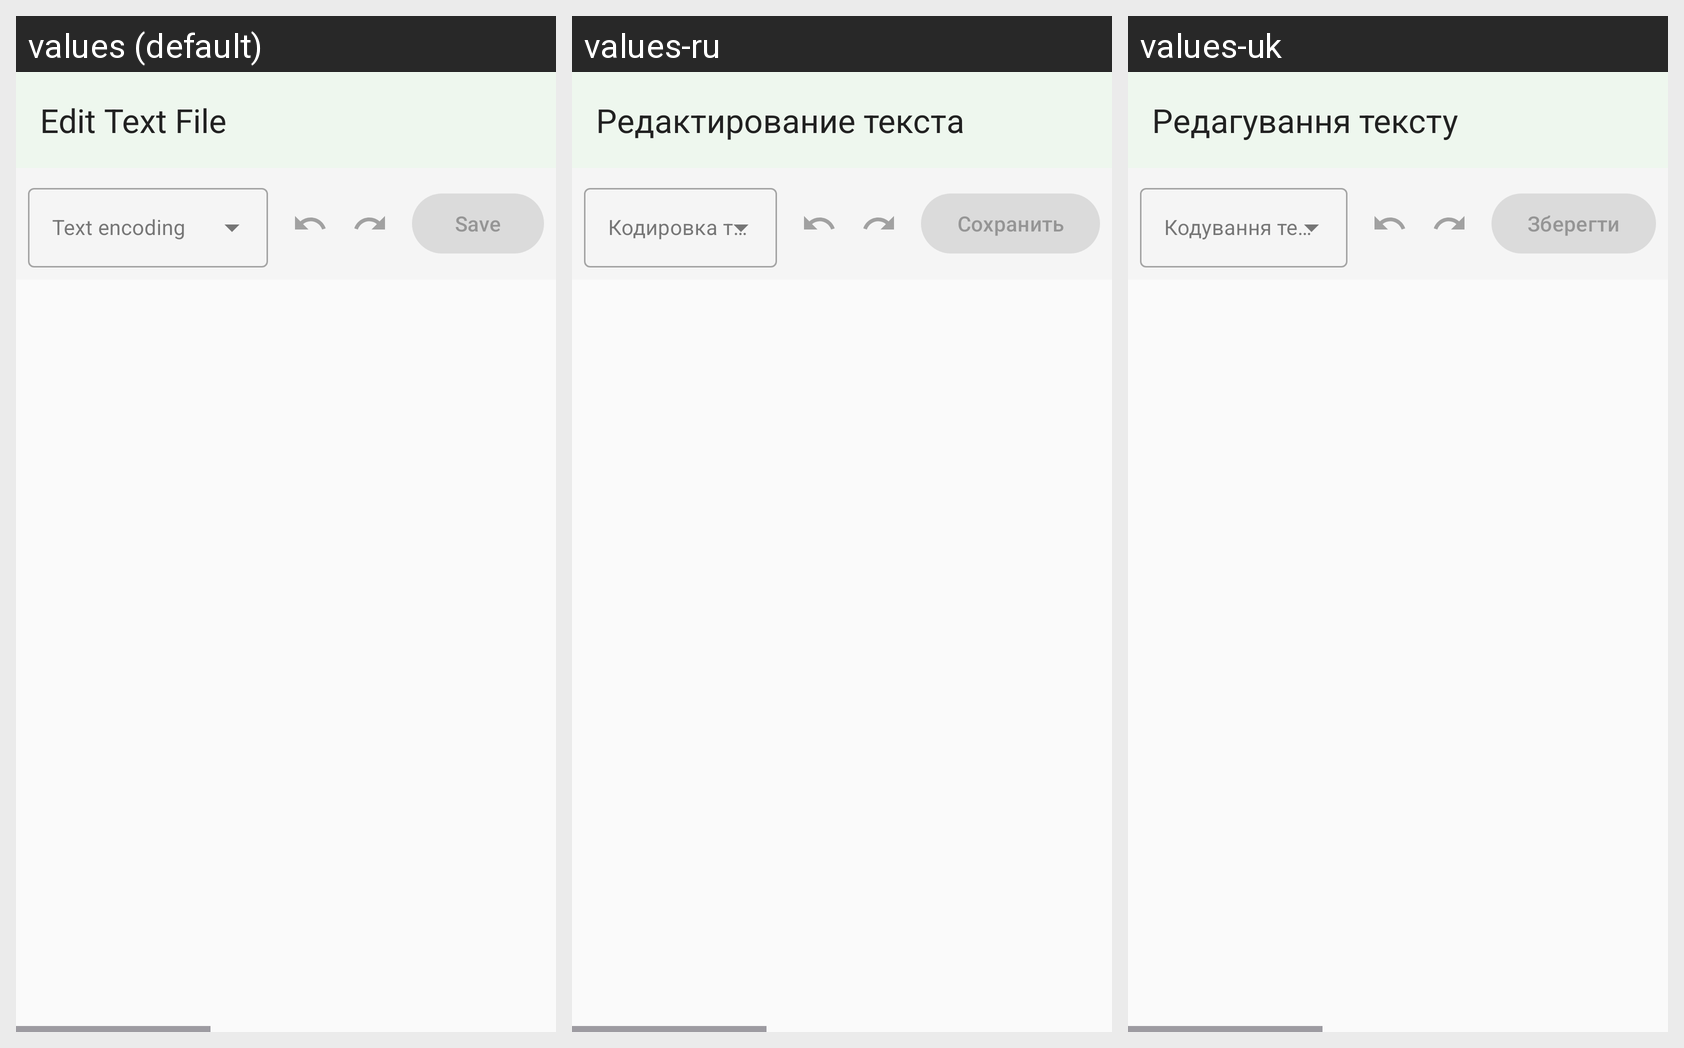

This grid shows one Android layout under several languages. Give, for every string resource on the screen, its name, the default text and each shown locale's text.
Android screen res/layout/dialog_text_editor.xml rendered under 3 locales, left to right: values (default), values-ru, values-uk. Device: Nexus 5 (rendered at 1080×1920; each locale shown at half size, 540×960, under a caption strip naming it); theme Theme.FastMediaSorter.
Strings drawn on this screen, with the default value and each locale's value (text and hints the layout hard-codes, and strings that could not be matched under every locale, appear in the picture but are not listed):

edit_text_file
  values: Edit Text File
  values-ru: Редактирование текста
  values-uk: Редагування тексту

text_encoding
  values: Text encoding
  values-ru: Кодировка текста
  values-uk: Кодування тексту

action_save
  values: Save
  values-ru: Сохранить
  values-uk: Зберегти
